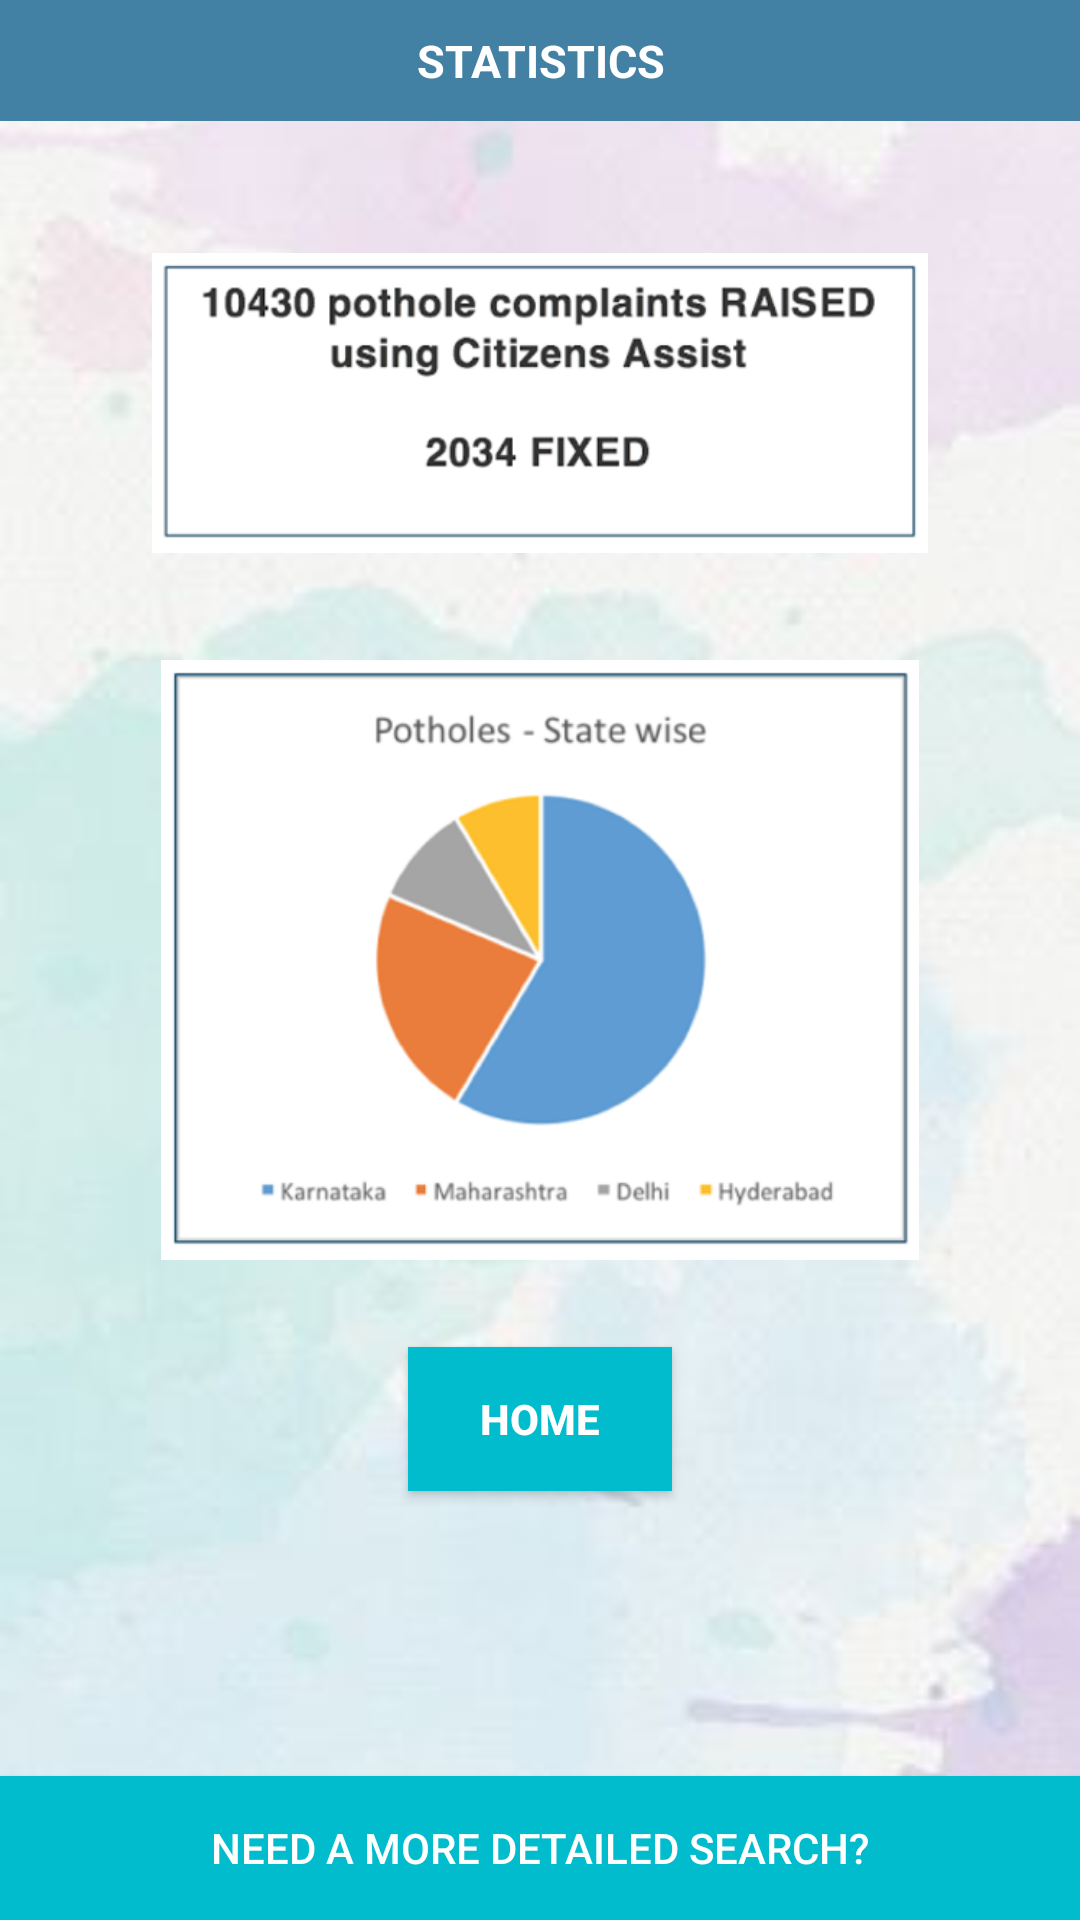

The Android layout XML behind this screen, and the referenced resources:
<!-- AndroidManifest.xml: activity theme AppTheme.NoActionBar -->
<!-- res/layout/activity_statistics.xml -->
<?xml version="1.0" encoding="utf-8"?>
<RelativeLayout xmlns:android="http://schemas.android.com/apk/res/android"
    android:layout_width="match_parent"
    android:layout_height="match_parent"
    android:background="@drawable/background">

    <TextView
        android:id="@+id/view"
        android:layout_width="match_parent"
        android:layout_height="wrap_content"
        android:background="#4281a4"
        android:gravity="center"
        android:padding="10dp"
        android:text="@string/statistics_title"
        android:textColor="#FFFFFF"
        android:textSize="15dp"
        android:textStyle="bold" />

    <ImageView
        android:id="@+id/stats"
        android:layout_width="match_parent"
        android:layout_height="100dp"
        android:layout_alignParentLeft="true"
        android:layout_alignParentStart="true"
        android:layout_below="@+id/view"
        android:layout_marginTop="44dp"
        android:contentDescription="@string/numbers"
        android:src="@drawable/notstats" />

    <ImageView
        android:id="@+id/imageView2"
        android:layout_width="match_parent"
        android:layout_height="200dp"
        android:layout_alignParentLeft="true"
        android:layout_alignParentStart="true"
        android:layout_centerVertical="true"
        android:contentDescription="@string/pie_chart"
        android:src="@drawable/pie_chart" />

    <Button
        android:id="@+id/homeButton"
        android:layout_width="wrap_content"
        android:layout_height="wrap_content"
        android:background="#00BCCD"
        android:text="Home"
        android:textColor="#ffffffff"
        android:textStyle="bold"
        android:layout_below="@+id/imageView2"
        android:layout_centerHorizontal="true"
        android:layout_marginTop="29dp" />


    <Button
        android:id="@+id/detail_search_button"
        android:layout_width="match_parent"
        android:layout_height="wrap_content"
        android:layout_alignParentBottom="true"
        android:layout_alignParentLeft="true"
        android:layout_alignParentStart="true"
        android:background="#00BCCD"
        android:text="@string/need_a_more_detailed_search"
        android:textColor="#FFFFFF" />
</RelativeLayout>
<!-- resources referenced by this layout -->
<resources>
  <!-- drawable background: jpg bitmap (drawable, 6776 bytes) -->
  <!-- drawable notstats: png bitmap (drawable, 46478 bytes) -->
  <!-- drawable pie_chart: png bitmap (drawable, 39434 bytes) -->
  <string name="need_a_more_detailed_search">Need a more detailed search?</string>
  <string name="numbers">Numbers</string>
  <string name="pie_chart">PieChart</string>
  <string name="statistics_title">STATISTICS</string>
  <style name="AppTheme.NoActionBar">
          <item name="windowActionBar">false</item>
          <item name="windowNoTitle">true</item>
      </style>
</resources>
